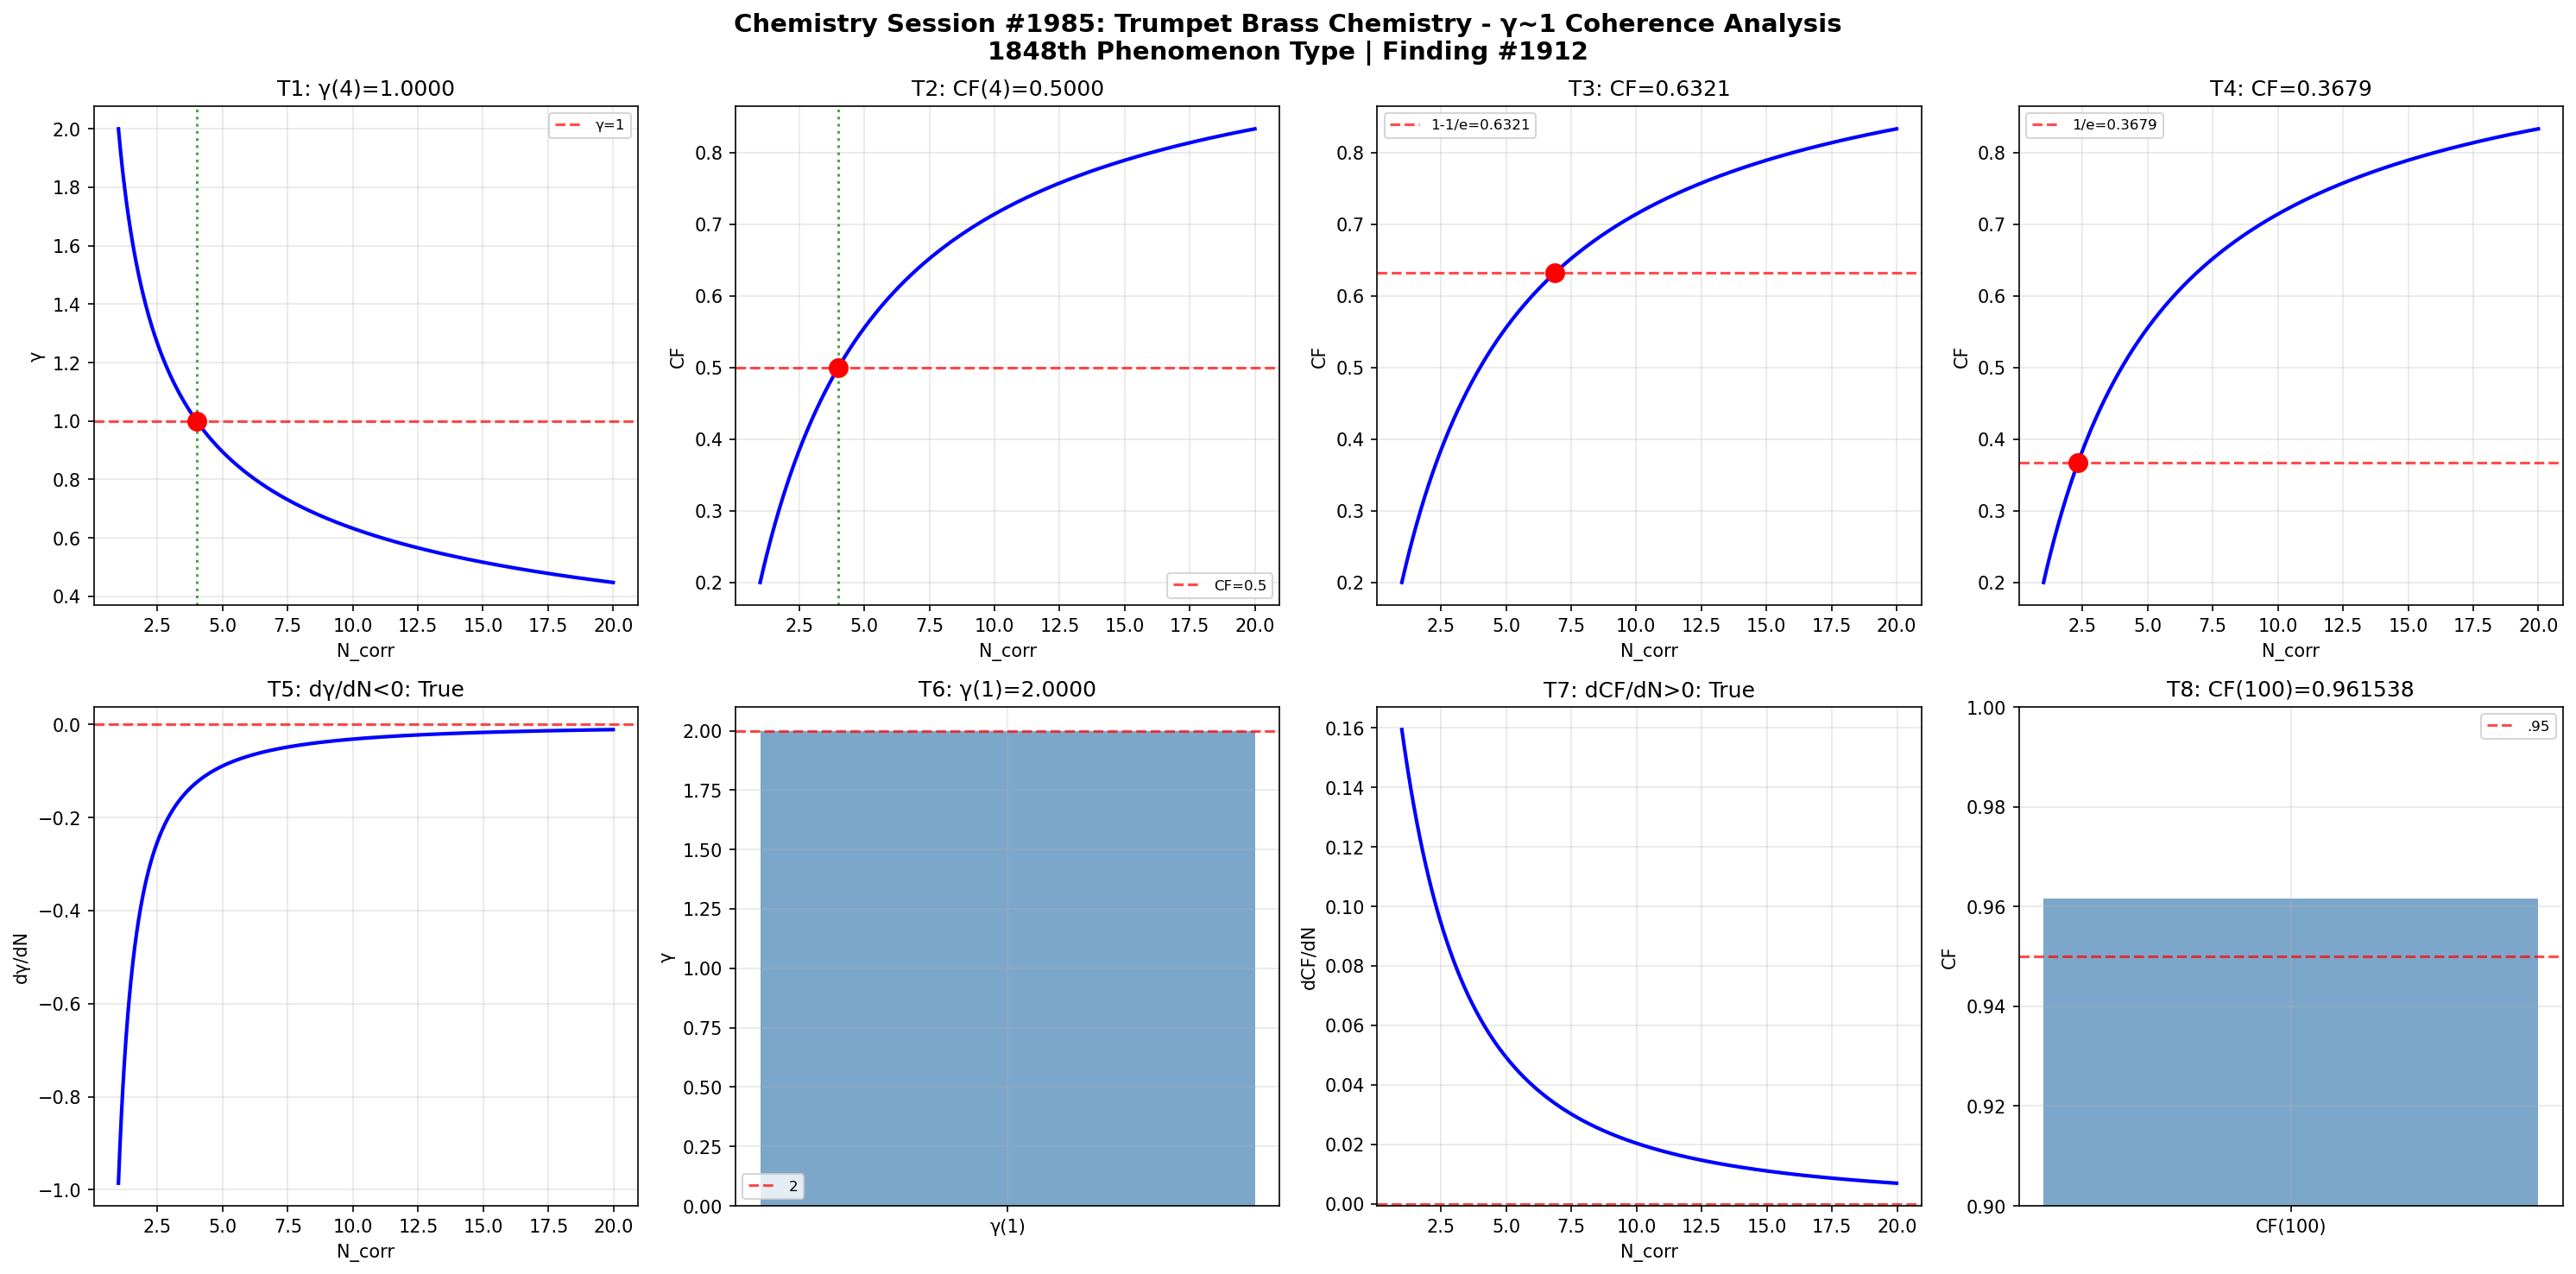

Write Python code to recreate this figure.
import numpy as np
import matplotlib
matplotlib.use('Agg')
import matplotlib.pyplot as plt

def gamma(N_corr): return 2.0 / np.sqrt(N_corr)
def coherence_fraction(g): return 1.0 / (1.0 + g**2)

N = np.linspace(1, 20, 1000); g = gamma(N); cf = coherence_fraction(g)
fig, axes = plt.subplots(2, 4, figsize=(20, 10))
fig.suptitle('Chemistry Session #1985: Trumpet Brass Chemistry - γ~1 Coherence Analysis\n1848th Phenomenon Type | Finding #1912', fontsize=14, fontweight='bold')

ax=axes[0,0]; g4=gamma(4); ax.axhline(y=1,color='r',ls='--',alpha=.7,label='γ=1'); ax.plot(N,g,'b-',lw=2); ax.axvline(x=4,color='g',ls=':',alpha=.7); ax.plot(4,g4,'ro',ms=10); ax.set_xlabel('N_corr'); ax.set_ylabel('γ'); ax.set_title(f'T1: γ(4)={g4:.4f}'); ax.legend(fontsize=8); ax.grid(True,alpha=.3); t1=abs(g4-1)<1e-10
ax=axes[0,1]; c4=coherence_fraction(gamma(4)); ax.plot(N,cf,'b-',lw=2); ax.axhline(y=.5,color='r',ls='--',alpha=.7,label='CF=0.5'); ax.axvline(x=4,color='g',ls=':',alpha=.7); ax.plot(4,c4,'ro',ms=10); ax.set_xlabel('N_corr'); ax.set_ylabel('CF'); ax.set_title(f'T2: CF(4)={c4:.4f}'); ax.legend(fontsize=8); ax.grid(True,alpha=.3); t2=abs(c4-.5)<1e-10
ax=axes[0,2]; tc3=1-1/np.e; Nc3=4/(1/tc3-1); cc3=coherence_fraction(gamma(Nc3)); ax.plot(N,cf,'b-',lw=2); ax.axhline(y=tc3,color='r',ls='--',alpha=.7,label=f'1-1/e={tc3:.4f}'); ax.plot(Nc3,cc3,'ro',ms=10); ax.set_xlabel('N_corr'); ax.set_ylabel('CF'); ax.set_title(f'T3: CF={cc3:.4f}'); ax.legend(fontsize=8); ax.grid(True,alpha=.3); t3=abs(cc3-tc3)<1e-10
ax=axes[0,3]; tc4=1/np.e; Nc4=4/(1/tc4-1); cc4=coherence_fraction(gamma(Nc4)); ax.plot(N,cf,'b-',lw=2); ax.axhline(y=tc4,color='r',ls='--',alpha=.7,label=f'1/e={tc4:.4f}'); ax.plot(Nc4,cc4,'ro',ms=10); ax.set_xlabel('N_corr'); ax.set_ylabel('CF'); ax.set_title(f'T4: CF={cc4:.4f}'); ax.legend(fontsize=8); ax.grid(True,alpha=.3); t4=abs(cc4-tc4)<1e-10
ax=axes[1,0]; dg=np.diff(g)/np.diff(N); ax.plot(N[:-1],dg,'b-',lw=2); ax.axhline(y=0,color='r',ls='--',alpha=.7); ax.set_xlabel('N_corr'); ax.set_ylabel('dγ/dN'); ax.set_title(f'T5: dγ/dN<0: {np.all(dg<0)}'); ax.grid(True,alpha=.3); t5=bool(np.all(dg<0))
ax=axes[1,1]; g1=gamma(1); ax.bar(['γ(1)'],[g1],color='steelblue',alpha=.7); ax.axhline(y=2,color='r',ls='--',alpha=.7,label='2'); ax.set_ylabel('γ'); ax.set_title(f'T6: γ(1)={g1:.4f}'); ax.legend(fontsize=8); ax.grid(True,alpha=.3); t6=abs(g1-2)<1e-10
ax=axes[1,2]; dc=np.diff(cf)/np.diff(N); ax.plot(N[:-1],dc,'b-',lw=2); ax.axhline(y=0,color='r',ls='--',alpha=.7); ax.set_xlabel('N_corr'); ax.set_ylabel('dCF/dN'); ax.set_title(f'T7: dCF/dN>0: {np.all(dc>0)}'); ax.grid(True,alpha=.3); t7=bool(np.all(dc>0))
ax=axes[1,3]; c100=coherence_fraction(gamma(100)); ax.bar(['CF(100)'],[c100],color='steelblue',alpha=.7); ax.axhline(y=.95,color='r',ls='--',alpha=.7,label='.95'); ax.set_ylim(.9,1); ax.set_ylabel('CF'); ax.set_title(f'T8: CF(100)={c100:.6f}'); ax.legend(fontsize=8); ax.grid(True,alpha=.3); t8=c100>.95

plt.tight_layout(); plt.savefig('/mnt/c/exe/projects/ai-agents/Synchronism/simulations/chemistry/trumpet_brass_chemistry_coherence.png',dpi=150,bbox_inches='tight'); plt.close()
r=[t1,t2,t3,t4,t5,t6,t7,t8]; print(f"Session #1985: {sum(r)}/8 validated"); print(f"  {r}")
